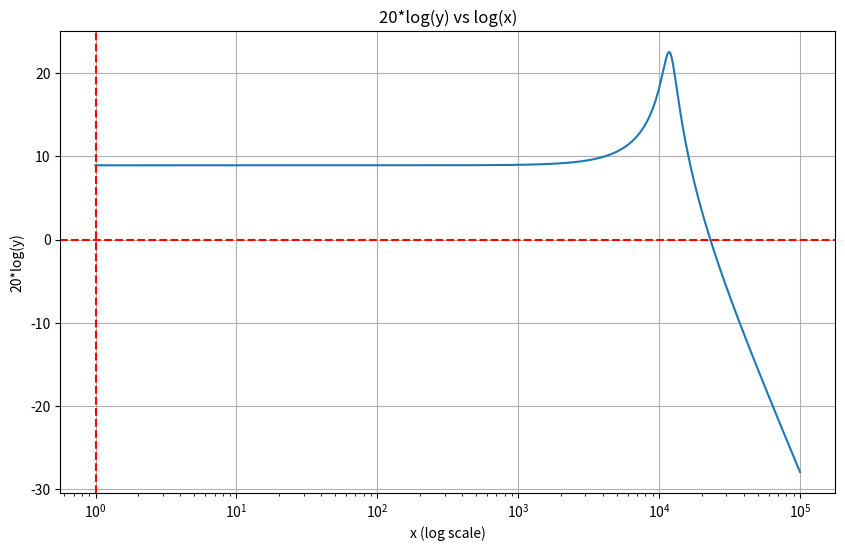

This figure's Python source:
import numpy as np
import scipy.signal as signal
import matplotlib.pyplot as plt

w_c=11904.76
w=np.linspace(1, 100000, 10000)
A_v=2.79
Q=1/(3-A_v)
H=(A_v*(w_c)*(w_c))/(np.sqrt((w**2-w_c**2)**2+w**2*w_c**2/Q**2))

y_plot = 20 * np.log10(H)

plt.figure(figsize=(10, 6))
plt.semilogx(w, y_plot)
plt.title('20*log(y) vs log(x)')
plt.xlabel('x (log scale)')
plt.ylabel('20*log(y)')
plt.grid(True)

plt.axhline(y=0, color='r', linestyle='--')
plt.axvline(x=1, color='r', linestyle='--')

print(y_plot[700])

plt.show()
